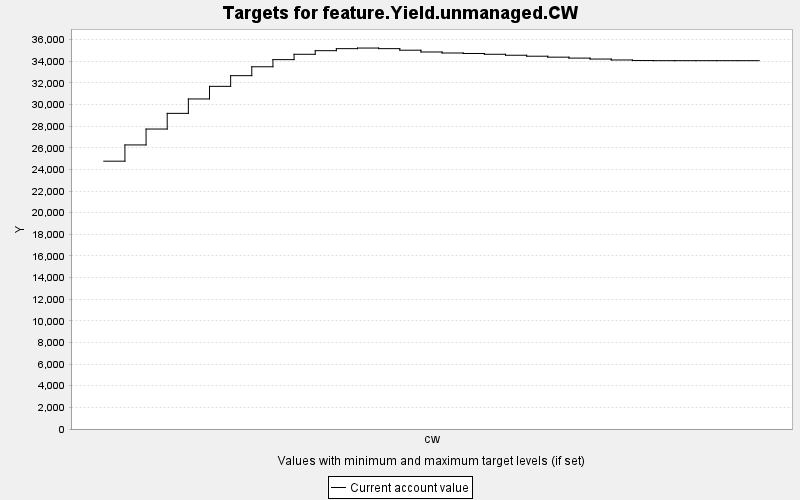

Source data for this figure (header and first rows):
TARGET, PERIOD, YEAR, PERIODWIDTH, MINIMUM, MAXIMUM, MINWEIGHT, MAXWEIGHT, CURRENT, SUMMARY
feature.Yield.unmanaged.CW, 0, 0, 10.0, 0.0, 10000, 1.0, 1.0, 24761, 0.0
feature.Yield.unmanaged.CW, 1, 10, 10.0, 0.0, 10000, 1.0, 1.0, 26263, 0.0
feature.Yield.unmanaged.CW, 2, 20, 10.0, 0.0, 10000, 1.0, 1.0, 27733, 0.0
feature.Yield.unmanaged.CW, 3, 30, 10.0, 0.0, 10000, 1.0, 1.0, 29182, 0.0
feature.Yield.unmanaged.CW, 4, 40, 10.0, 0.0, 10000, 1.0, 1.0, 30514, 0.0
feature.Yield.unmanaged.CW, 5, 50, 10.0, 0.0, 10000, 1.0, 1.0, 31679, 0.0
feature.Yield.unmanaged.CW, 6, 60, 10.0, 0.0, 10000, 1.0, 1.0, 32667, 0.0
feature.Yield.unmanaged.CW, 7, 70, 10.0, 0.0, 10000, 1.0, 1.0, 33489, 0.0
feature.Yield.unmanaged.CW, 8, 80, 10.0, 0.0, 10000, 1.0, 1.0, 34150, 0.0
feature.Yield.unmanaged.CW, 9, 90, 10.0, 0.0, 10000, 1.0, 1.0, 34644, 0.0
feature.Yield.unmanaged.CW, 10, 100, 10.0, 0.0, 10000, 1.0, 1.0, 34977, 0.0
feature.Yield.unmanaged.CW, 11, 110, 10.0, 0.0, 10000, 1.0, 1.0, 35165, 0.0
feature.Yield.unmanaged.CW, 12, 120, 10.0, 0.0, 10000, 1.0, 1.0, 35220, 0.0
feature.Yield.unmanaged.CW, 13, 130, 10.0, 0.0, 10000, 1.0, 1.0, 35165, 0.0
feature.Yield.unmanaged.CW, 14, 140, 10.0, 0.0, 10000, 1.0, 1.0, 35021, 0.0
feature.Yield.unmanaged.CW, 15, 150, 10.0, 0.0, 10000, 1.0, 1.0, 34856, 0.0
feature.Yield.unmanaged.CW, 16, 160, 10.0, 0.0, 10000, 1.0, 1.0, 34762, 0.0
feature.Yield.unmanaged.CW, 17, 170, 10.0, 0.0, 10000, 1.0, 1.0, 34717, 0.0
feature.Yield.unmanaged.CW, 18, 180, 10.0, 0.0, 10000, 1.0, 1.0, 34645, 0.0
feature.Yield.unmanaged.CW, 19, 190, 10.0, 0.0, 10000, 1.0, 1.0, 34555, 0.0
feature.Yield.unmanaged.CW, 20, 200, 10.0, 0.0, 10000, 1.0, 1.0, 34466, 0.0
feature.Yield.unmanaged.CW, 21, 210, 10.0, 0.0, 10000, 1.0, 1.0, 34378, 0.0
feature.Yield.unmanaged.CW, 22, 220, 10.0, 0.0, 10000, 1.0, 1.0, 34291, 0.0
feature.Yield.unmanaged.CW, 23, 230, 10.0, 0.0, 10000, 1.0, 1.0, 34203, 0.0
feature.Yield.unmanaged.CW, 24, 240, 10.0, 0.0, 10000, 1.0, 1.0, 34117, 0.0
feature.Yield.unmanaged.CW, 25, 250, 10.0, 0.0, 10000, 1.0, 1.0, 34065, 0.0
feature.Yield.unmanaged.CW, 26, 260, 10.0, 0.0, 10000, 1.0, 1.0, 34054, 0.0
feature.Yield.unmanaged.CW, 27, 270, 10.0, 0.0, 10000, 1.0, 1.0, 34054, 0.0
feature.Yield.unmanaged.CW, 28, 280, 10.0, 0.0, 10000, 1.0, 1.0, 34054, 0.0
feature.Yield.unmanaged.CW, 29, 290, 10.0, 0.0, 10000, 1.0, 1.0, 34054, 0.0
feature.Yield.unmanaged.CW, 30, 300, 10.0, 0.0, 10000, 1.0, 1.0, 34054, 0.0
